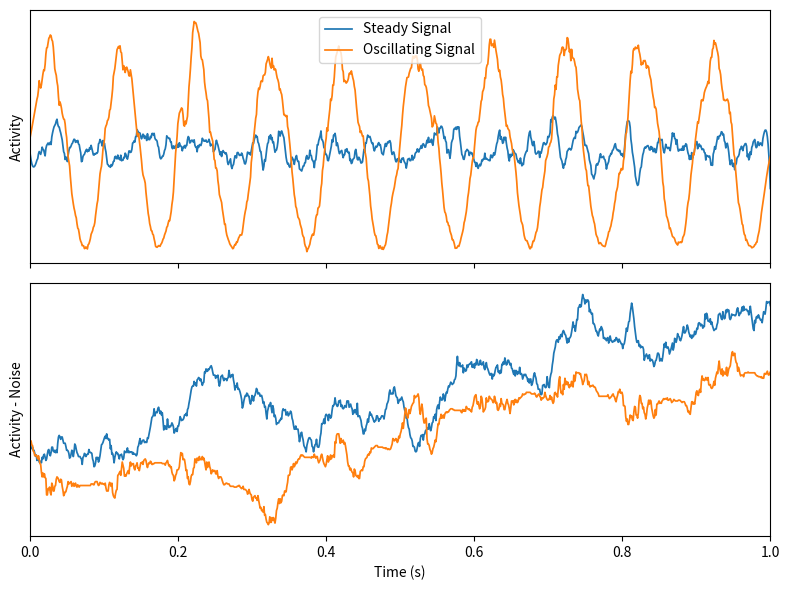
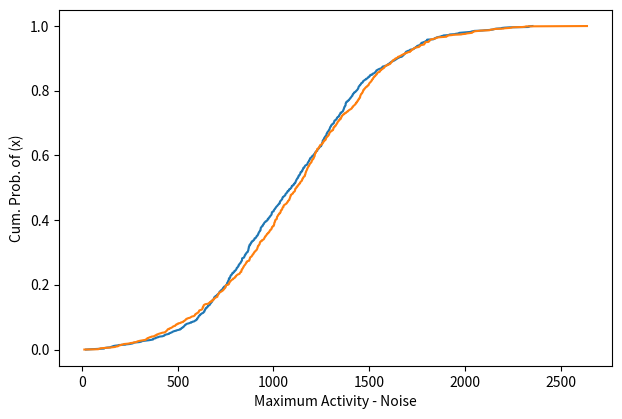

The script that saved these images, in order:
# -*- coding: utf-8 -*-
"""
This script explores generation of RT-like distributions using a simulated serial
evaluation process.
"""
import numpy
from matplotlib import pyplot
from scipy.signal import savgol_filter


def plot_smooth(x, y, label):
    pyplot.plot(x, savgol_filter(y, 21, 3), lw=1.25, label=label)


def generate_signals(in1=1.01, in2=1.0, duration=1000, rate=10, frequency=10):
    t = numpy.linspace(0, duration / 1000, duration)
    n1 = numpy.random.poisson(rate, duration) + 1
    s1 = numpy.random.poisson(in1 * rate, duration)
    s2 = numpy.random.poisson(in2 * rate, duration)
    oscillation = rate * (numpy.sin(2 * numpy.pi * frequency * t) + 1)
    n2 = numpy.random.poisson(oscillation, duration) + 1
    s3 = numpy.random.poisson(in1 * oscillation, duration)
    s4 = numpy.random.poisson(in2 * oscillation, duration)
    return t, n1, s1, s2, n2, s3, s4


t, n1, s1, s2, n2, s3, s4 = generate_signals()

pyplot.figure(figsize=(8,6))
ax = pyplot.subplot(211)
plot_smooth(t, s1, 'Steady Signal')
plot_smooth(t, s3, 'Oscillating Signal')
pyplot.xlim(0, 1)
#pyplot.ylim(0, 3)
pyplot.ylabel('Activity')
ax.set_xticklabels([])
pyplot.yticks([])
pyplot.legend()

pyplot.subplot(212)
pyplot.plot(t, numpy.cumsum(s1 - s2), lw=1.25)
pyplot.plot(t, numpy.cumsum(s3 - s4), lw=1.25)
pyplot.xlim(0, 1)
pyplot.xlabel('Time (s)')
pyplot.ylabel('Activity - Noise')
pyplot.yticks([])
pyplot.tight_layout()

max_s1_e = numpy.zeros(1000)
max_s3_e = numpy.zeros(1000)
for i in range(1000):
    t, n1, s1, s2, n2, s3, s4 = generate_signals(duration=10000)
    max_s1_e[i] = numpy.cumsum(s1 - (n1 - 1)).max()
    max_s3_e[i] = numpy.cumsum(s3 - (n2 - 1)).max()

pyplot.figure(figsize=(12,8))
pyplot.subplot(222)
pyplot.plot(numpy.sort(max_s1_e), numpy.linspace(0, 1, 1000), lw=1.5)
pyplot.plot(numpy.sort(max_s3_e), numpy.linspace(0, 1, 1000), lw=1.5)
pyplot.xlabel('Maximum Activity - Noise')
pyplot.ylabel('Cum. Prob. of (x)')

pyplot.tight_layout()
